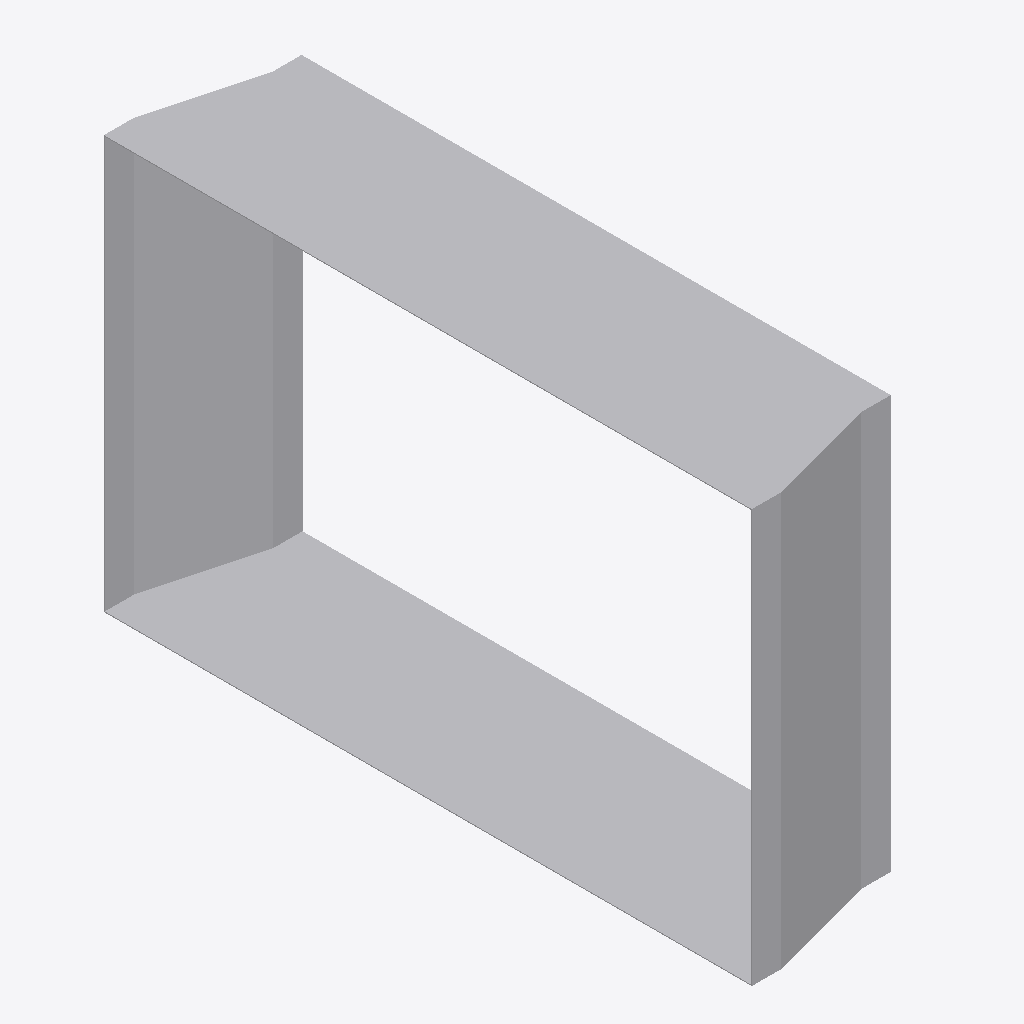
Isometric view of an IFC building model (IFC-SPF (STEP), schema IFC4, length unit metre), seen from the south-west, elements coloured by IFC class: 1 other element (light grey).
Extent 0.143 m × 0.552 m × 0.352 m (x, y, z). Elements (1): 1 IfcDuctFitting.

HEADER;
FILE_DESCRIPTION(('ViewDefinition[DesignTransferView]'),'2;1');
FILE_NAME('/dev/null','2026-11-14T17:23:27+08:00',(''),(''),'IfcOpenShell 0.8.5','IfcOpenShell 0.8.5','Nobody');
FILE_SCHEMA(('IFC4'));
ENDSEC;
DATA;
#1=IFCPROJECT('0kU8GRyNz6c8hTPxCX9vYZ',$,'Declared centred rectangular transition',$,$,$,$,(#8),#3);
#132=IFCDUCTFITTING('0A$HcwMf1Ri8Xo6SvJxAK3',$,'RECTANGULAR-TRANSITION',$,$,#138,#133,$,.TRANSITION.);
ENDSEC;
